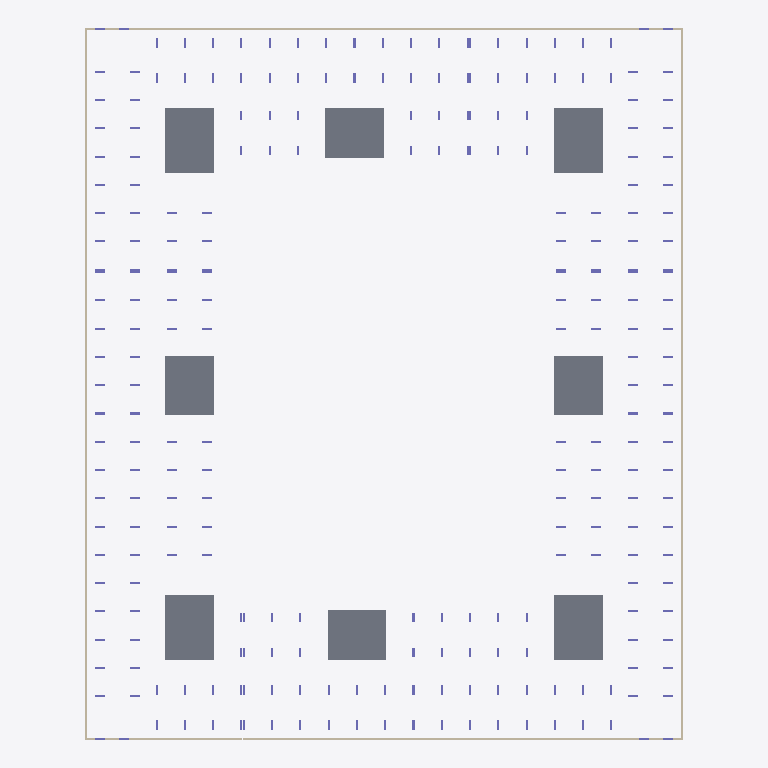
Plan cut of the same IFC building model at storey 'тб1_с2_э0' (level -3.82 m, cut at -2.42 m), seen from above with north up, elements coloured by IFC class: 12 walls (beige), 8 slabs (grey), 8 columns (violet). Cut surfaces are drawn darker.
Extent 73.0 m × 86.8 m × 35.1 m (x, y, z). Storeys (64): тб1_с1_э0 at -3.82 m; тб1_с2_э0 at -3.82 m; тб2_с1_э0 at -3.82 m; тб3_с1_э0 at -3.82 m; тб3_с2_э0 at -3.82 m; тб3_с3_э0 at -3.82 m; тб4_с1_э0 at -3.82 m; тб4_с2_э0 at -3.82 m; тб1_с1_э1 at -0.15 m; тб1_с2_э1 at -0.15 m; тб2_с1_э1 at -0.15 m; тб3_с1_э1 at -0.15 m; тб3_с2_э1 at -0.15 m; тб3_с3_э1 at -0.15 m; тб4_с1_э1 at -0.15 m; тб4_с2_э1 at -0.15 m. Elements (1914): 1784 IfcColumn, 78 IfcSlab, 52 IfcWall.

HEADER;
FILE_DESCRIPTION(('ViewDefinition[CoordinationView]'),'2;1');
FILE_NAME('','2024-05-22T09:28:01',(''),(''),'','BIMserver','');
FILE_SCHEMA(('IFC4X3'));
ENDSEC;
DATA;
#28017=IFCPROJECT('3ufnrf_6H5mBQbaxC1PCNM',#34348,'ЮКВ17',$,$,$,$,(#146),#28013);
#28014=IFCSITE('3d18ZiMsH5qvfQ9vps3YLd',#4,'ekb',$,$,#28015,$,'Екатеринбург',.COMPLEX.,$,$,$,$,$);
#27983=IFCSITE('0v5$BtTfPD99QqAygrIjFk',#4,'Южные кварталыы',$,$,#27978,$,'Южные кварталы',.PARTIAL.,$,$,$,$,$);
#3=IFCBUILDING('3mwJ4$2tX8OukwP7IzM29g',#4,'BRU_Секция_CN78_С1',$,'BRU_Секция_CN78',#5,$,$,.ELEMENT.,$,$,$);
#9=IFCBUILDING('114JMD2bDBEvQuUbR68TGX',#4,'BRU_Секция_EW6_1_С2',$,'BRU_Секция_EW6_1',#10,$,$,.ELEMENT.,$,$,$);
#13=IFCBUILDING('3DfF2eBKDFCBER1xfb$XRd',#4,'BRU_Секция_CN78_С3',$,'BRU_Секция_CN78',#14,$,$,.ELEMENT.,$,$,$);
#17=IFCBUILDING('39JEF4Hqf6tfKw3YAzrRDw',#4,'BRU_Секция_NS8_С4',$,'BRU_Секция_NS8',#18,$,$,.ELEMENT.,$,$,$);
#21=IFCBUILDING('0U0M6OxJP7j89$xbiirPEL',#4,'BRU_Секция_CS78_С5',$,'BRU_Секция_CS78',#22,$,$,.ELEMENT.,$,$,$);
#25=IFCBUILDING('3iitxVBiD5TgW4zNzKFSIR',#4,'BRU_Секция_EW8_С6',$,'BRU_Секция_EW8',#26,$,$,.ELEMENT.,$,$,$);
#29=IFCBUILDING('26Hlh7TAP2dQSzo7VBaZJ3',#4,'BRU_Секция_CS58_С7',$,'BRU_Секция_CS58',#30,$,$,.ELEMENT.,$,$,$);
#33=IFCBUILDING('08IuaFFdjD3AL_KJEA_lok',#4,'BRU_Секция_NS8_С8',$,'BRU_Секция_NS8',#34,$,$,.ELEMENT.,$,$,$);
#27976=IFCBUILDING('00R4VtyPj0yfiUm22Auxx9',#4,'ЮКВ17',$,'BRU_Квартал_закрытый_12х16_без_башни',#27977,$,'Южные кварталыы 17',.COMPLEX.,$,$,$);
#27985=IFCBUILDING('07LUEIl5zDG96sVCi9oPoX',#4,'тб_2',$,'BRU_Температурный_блок',#27990,$,$,.COMPLEX.,$,$,$);
#27986=IFCBUILDING('2Rp4SfvHjA0wSZFzv3e0Z_',#4,'тб_3',$,'BRU_Температурный_блок',#27996,$,$,.COMPLEX.,$,$,$);
#27987=IFCBUILDING('0A4$_GiBv2L8oXNY0fKr81',#4,'тб_6',$,'BRU_Температурный_блок',#28002,$,$,.COMPLEX.,$,$,$);
#27988=IFCBUILDING('1VcqjbMuf4KxY4IPR5BzRS',#4,'тб_8',$,'BRU_Температурный_блок',#28008,$,$,.COMPLEX.,$,$,$);
#10949=IFCBUILDINGSTOREY('09BHe71iX5uR9bysiWnnH2',#4,'тб1_с1_э0','Этаж -01 (отм. -3,820)','BRU_Этаж',#10950,$,$,.ELEMENT.,-3820.0);
#10996=IFCBUILDINGSTOREY('3WqALcbAPF6fCdCmgI8GQa',#4,'тб1_с1_э1','Этаж 01 (отм. -0,150)','BRU_Этаж',#10997,$,$,.ELEMENT.,-150.0);
#11041=IFCBUILDINGSTOREY('1Sv55C2o58sA8nj3iLEQLh',#4,'тб1_с1_э2','Этаж 02 (отм. +4,050)','BRU_Этаж',#11042,$,$,.ELEMENT.,4050.0);
#11086=IFCBUILDINGSTOREY('32d6qUUdn7iPcWSOhLi7Jx',#4,'тб1_с1_э3','Этаж 03 (отм. +7,350)','BRU_Этаж',#11087,$,$,.ELEMENT.,7350.0);
#11131=IFCBUILDINGSTOREY('1wfnvQpgP0I8sM0nIRdfWF',#4,'тб1_с1_э4','Этаж 04 (отм. +10,650)','BRU_Этаж',#11132,$,$,.ELEMENT.,10650.0);
#11155=IFCBUILDINGSTOREY('3A1c2dABP2q8IqIibX1A2U',#4,'тб1_с1_э5','Этаж 05 (отм. +13,950) Тех.этаж','BRU_Этаж',#11156,$,$,.ELEMENT.,13950.0);
#13165=IFCBUILDINGSTOREY('18X5T8J5v1_99uJPbBKVr_',#4,'тб1_с1_э6','Этаж 06 (отм. +16,500) Кровля','BRU_Этаж',#13166,$,$,.ELEMENT.,16500.0);
#11189=IFCBUILDINGSTOREY('1IxA1ttrjFgeHegqoK6VcB',#4,'тб1_с2_э0','Этаж -01 (отм. -3,820)','BRU_Этаж',#11190,$,$,.ELEMENT.,-3820.0);
#11218=IFCBUILDINGSTOREY('0zEf7CSmv3Neff340wnR_h',#4,'тб1_с2_э1','Этаж 01 (отм. -0,150)','BRU_Этаж',#11219,$,$,.ELEMENT.,-150.0);
#11247=IFCBUILDINGSTOREY('1O416zhjfCdBa11zDbuos0',#4,'тб1_с2_э2','Этаж 02 (отм. +4,050)','BRU_Этаж',#11248,$,$,.ELEMENT.,4050.0);
#11276=IFCBUILDINGSTOREY('2drFMwm1vCmBNdmf9W2ypl',#4,'тб1_с2_э3','Этаж 03 (отм. +7,350)','BRU_Этаж',#11277,$,$,.ELEMENT.,7350.0);
#11305=IFCBUILDINGSTOREY('1KTt$VHMX44uXdWShiL9WX',#4,'тб1_с2_э4','Этаж 04 (отм. +10,650)','BRU_Этаж',#11306,$,$,.ELEMENT.,10650.0);
#11323=IFCBUILDINGSTOREY('0DVf8m8pT6P9wT26PRCVaH',#4,'тб1_с2_э5','Этаж 05 (отм. +13,950) Тех.этаж','BRU_Этаж',#11324,$,$,.ELEMENT.,13950.0);
#13176=IFCBUILDINGSTOREY('2$Yr1oa29AEQF46l$00l$7',#4,'тб1_с2_э6','Этаж 06 (отм. +16,500) Кровля','BRU_Этаж',#13177,$,$,.ELEMENT.,16500.0);
#11380=IFCBUILDINGSTOREY('27v6un8eL1fvasZCvIZmu9',#4,'тб2_с1_э0','Этаж -01 (отм. -3,820)','BRU_Этаж',#11381,$,$,.ELEMENT.,-3820.0);
#11429=IFCBUILDINGSTOREY('2_SSA1rkb5tO6iS7qMHrcs',#4,'тб2_с1_э1','Этаж 01 (отм. -0,150)','BRU_Этаж',#11430,$,$,.ELEMENT.,-150.0);
#11478=IFCBUILDINGSTOREY('1imwc3xvbB_QFl7x_02z23',#4,'тб2_с1_э2','Этаж 02 (отм. +4,050)','BRU_Этаж',#11479,$,$,.ELEMENT.,4050.0);
#11527=IFCBUILDINGSTOREY('1dA6HfGun4uPNasq82gI8_',#4,'тб2_с1_э3','Этаж 03 (отм. +7,350)','BRU_Этаж',#11528,$,$,.ELEMENT.,7350.0);
#11576=IFCBUILDINGSTOREY('0SRy0PXlf9peA3AG6zoZZw',#4,'тб2_с1_э4','Этаж 04 (отм. +10,650)','BRU_Этаж',#11577,$,$,.ELEMENT.,10650.0);
#11602=IFCBUILDINGSTOREY('0hi$5ZbvD4vgXylcAgEkv7',#4,'тб2_с1_э5','Этаж 05 (отм. +13,950) Тех.этаж','BRU_Этаж',#11603,$,$,.ELEMENT.,13950.0);
#13187=IFCBUILDINGSTOREY('0F82jJ_P58BxAe40OI4zsX',#4,'тб2_с1_э6','Этаж 06 (отм. +16,500) Кровля','BRU_Этаж',#13188,$,$,.ELEMENT.,16500.0);
#11640=IFCBUILDINGSTOREY('3YCoiZSM196OfSG7V$DYUv',#4,'тб3_с1_э0','Этаж -01 (отм. -3,820)','BRU_Этаж',#11641,$,$,.ELEMENT.,-3820.0);
#11673=IFCBUILDINGSTOREY('2BhhUEAcL5jvGvoI6TRmv$',#4,'тб3_с1_э1','Этаж 01 (отм. -0,150)','BRU_Этаж',#11674,$,$,.ELEMENT.,-150.0);
#11706=IFCBUILDINGSTOREY('2GxX5Xtdv6pPlWgxXw16rv',#4,'тб3_с1_э2','Этаж 02 (отм. +4,050)','BRU_Этаж',#11707,$,$,.ELEMENT.,4050.0);
#11739=IFCBUILDINGSTOREY('2Umc0vOrP7dgqqtFa5wYNA',#4,'тб3_с1_э3','Этаж 03 (отм. +7,350)','BRU_Этаж',#11740,$,$,.ELEMENT.,7350.0);
#11772=IFCBUILDINGSTOREY('25phUWE8r7uP5LZexdMXfw',#4,'тб3_с1_э4','Этаж 04 (отм. +10,650)','BRU_Этаж',#11773,$,$,.ELEMENT.,10650.0);
#11805=IFCBUILDINGSTOREY('10piMDS3P8NO0yys3AQRUc',#4,'тб3_с1_э5','Этаж 05 (отм. +13,950)','BRU_Этаж',#11806,$,$,.ELEMENT.,13950.0);
#11838=IFCBUILDINGSTOREY('2ll7ZCdSf8EgzI0rOhg1PC',#4,'тб3_с1_э6','Этаж 06 (отм. +17,250)','BRU_Этаж',#11839,$,$,.ELEMENT.,17250.0);
#11856=IFCBUILDINGSTOREY('1H_7vhbTfBquOwG4ib8Hfw',#4,'тб3_с1_э7','Этаж 07 (отм. +20,550) Тех.этаж','BRU_Этаж',#11857,$,$,.ELEMENT.,20550.0);
#13202=IFCBUILDINGSTOREY('3dI1EjUsD8iP0eVkZqU_$W',#4,'тб3_с1_э8','Этаж 08 (отм. +23,570) Кровля','BRU_Этаж',#13203,$,$,.ELEMENT.,23570.0);
#11913=IFCBUILDINGSTOREY('2_8YM3DsXAaAcXrQebo1Ho',#4,'тб3_с2_э0','Этаж -01 (отм. -3,820)','BRU_Этаж',#11914,$,$,.ELEMENT.,-3820.0);
#11962=IFCBUILDINGSTOREY('2mzrke_Wb4L8Hc9guzNj8f',#4,'тб3_с2_э1','Этаж 01 (отм. -0,150)','BRU_Этаж',#11963,$,$,.ELEMENT.,-150.0);
#12011=IFCBUILDINGSTOREY('1zM02dSN9CNAPu9yFEBaqO',#4,'тб3_с2_э2','Этаж 02 (отм. +4,050)','BRU_Этаж',#12012,$,$,.ELEMENT.,4050.0);
#12060=IFCBUILDINGSTOREY('09xu$5YIL3qw3TOnrZMXtT',#4,'тб3_с2_э3','Этаж 03 (отм. +7,350)','BRU_Этаж',#12061,$,$,.ELEMENT.,7350.0);
#12109=IFCBUILDINGSTOREY('0xm$vV2Cv7O8gZVz2MZ8Ey',#4,'тб3_с2_э4','Этаж 04 (отм. +10,650)','BRU_Этаж',#12110,$,$,.ELEMENT.,10650.0);
#12158=IFCBUILDINGSTOREY('0adX4KUNzBVR5KMZ9WWt9v',#4,'тб3_с2_э5','Этаж 05 (отм. +13,950)','BRU_Этаж',#12159,$,$,.ELEMENT.,13950.0);
#12207=IFCBUILDINGSTOREY('3OAnMSmHX50QpMHWLe9dzU',#4,'тб3_с2_э6','Этаж 06 (отм. +17,250)','BRU_Этаж',#12208,$,$,.ELEMENT.,17250.0);
#12256=IFCBUILDINGSTOREY('3vnvB_RAD8TADFytO196Sx',#4,'тб3_с2_э7','Этаж 07 (отм. +20,550)','BRU_Этаж',#12257,$,$,.ELEMENT.,20550.0);
#12305=IFCBUILDINGSTOREY('2izelh9GrD4e3JJMJp9kx8',#4,'тб3_с2_э8','Этаж 08 (отм. +23,850)','BRU_Этаж',#12306,$,$,.ELEMENT.,23850.0);
#12327=IFCBUILDINGSTOREY('2dC40JetX5SQMpxusR7WNU',#4,'тб3_с2_э9','Этаж 09 (отм. +27,150) Тех.этаж','BRU_Этаж',#12328,$,$,.ELEMENT.,27150.0);
#13213=IFCBUILDINGSTOREY('0EV_NtoeT8aBved9cIHbmA',#4,'тб3_с2_э10','Этаж 10 (отм. +29,700) Кровля','BRU_Этаж',#13214,$,$,.ELEMENT.,29700.0);
#12365=IFCBUILDINGSTOREY('2yYKRYBu1A_exfTEydXPWT',#4,'тб3_с3_э0','Этаж -01 (отм. -3,820)','BRU_Этаж',#12366,$,$,.ELEMENT.,-3820.0);
#12398=IFCBUILDINGSTOREY('3TPD2AuQDE598HNSFRXWe_',#4,'тб3_с3_э1','Этаж 01 (отм. -0,150)','BRU_Этаж',#12399,$,$,.ELEMENT.,-150.0);
#12431=IFCBUILDINGSTOREY('2$ZCP1lGj0rg6Xu6xlEehs',#4,'тб3_с3_э2','Этаж 02 (отм. +4,050)','BRU_Этаж',#12432,$,$,.ELEMENT.,4050.0);
#12464=IFCBUILDINGSTOREY('1DeSKlv7zDFeN9P$1xqvMT',#4,'тб3_с3_э3','Этаж 03 (отм. +7,350)','BRU_Этаж',#12465,$,$,.ELEMENT.,7350.0);
#12497=IFCBUILDINGSTOREY('3Hqh73uuL7Ke2wUNFtWu1_',#4,'тб3_с3_э4','Этаж 04 (отм. +10,650)','BRU_Этаж',#12498,$,$,.ELEMENT.,10650.0);
#12530=IFCBUILDINGSTOREY('0wmDOhqUv6iQhRPt5UFSan',#4,'тб3_с3_э5','Этаж 05 (отм. +13,950)','BRU_Этаж',#12531,$,$,.ELEMENT.,13950.0);
#12563=IFCBUILDINGSTOREY('3dn3fCZk92Nh_sVDeul6SN',#4,'тб3_с3_э6','Этаж 06 (отм. +17,250)','BRU_Этаж',#12564,$,$,.ELEMENT.,17250.0);
#12583=IFCBUILDINGSTOREY('0a4LYmLdn0whB8zGeL4uUx',#4,'тб3_с3_э7','Этаж 07 (отм. +20,550) Тех.этаж','BRU_Этаж',#12584,$,$,.ELEMENT.,20550.0);
#13224=IFCBUILDINGSTOREY('2P_HBqlXj28e_m7WuTEkGo',#4,'тб3_с3_э8','Этаж 08 (отм. +23,100) Кровля','BRU_Этаж',#13225,$,$,.ELEMENT.,23100.0);
#12628=IFCBUILDINGSTOREY('1jG70dZZf1CfiF7GSxb_MH',#4,'тб4_с1_э0','Этаж -01 (отм. -3,820)','BRU_Этаж',#12629,$,$,.ELEMENT.,-3820.0);
#12665=IFCBUILDINGSTOREY('2$hEjltknE4woIS6V8eedr',#4,'тб4_с1_э1','Этаж 01 (отм. -0,150)','BRU_Этаж',#12666,$,$,.ELEMENT.,-150.0);
#12702=IFCBUILDINGSTOREY('0AmPld18zEMfkj_YPPKVdJ',#4,'тб4_с1_э2','Этаж 02 (отм. +4,050)','BRU_Этаж',#12703,$,$,.ELEMENT.,4050.0);
#12739=IFCBUILDINGSTOREY('22CLmJ6hX7AOCsrjGCXZXB',#4,'тб4_с1_э3','Этаж 03 (отм. +7,350)','BRU_Этаж',#12740,$,$,.ELEMENT.,7350.0);
#12776=IFCBUILDINGSTOREY('0TwsislFTB_A7e6iaOyDme',#4,'тб4_с1_э4','Этаж 04 (отм. +10,650)','BRU_Этаж',#12777,$,$,.ELEMENT.,10650.0);
#12813=IFCBUILDINGSTOREY('1RrKJxVIf9ugo91IJ9JVXi',#4,'тб4_с1_э5','Этаж 05 (отм. +13,950)','BRU_Этаж',#12814,$,$,.ELEMENT.,13950.0);
#12850=IFCBUILDINGSTOREY('2FCEGWEmL8798M2GpFKuAV',#4,'тб4_с1_э6','Этаж 06 (отм. +17,250)','BRU_Этаж',#12851,$,$,.ELEMENT.,17250.0);
#12870=IFCBUILDINGSTOREY('06NR7qcZn3bPsHea842lUm',#4,'тб4_с1_э7','Этаж 07 (отм. +20,550) Тех.этаж','BRU_Этаж',#12871,$,$,.ELEMENT.,20550.0);
#13235=IFCBUILDINGSTOREY('23KM12zgL6NuQE$TG6cR4v',#4,'тб4_с1_э8','Этаж 08 (отм. +23,100) Кровля','BRU_Этаж',#13236,$,$,.ELEMENT.,23100.0);
#12912=IFCBUILDINGSTOREY('1Q3tRVJ9jDtv8oMOl2PhYb',#4,'тб4_с2_э0','Этаж -01 (отм. -3,820)','BRU_Этаж',#12913,$,$,.ELEMENT.,-3820.0);
#12949=IFCBUILDINGSTOREY('2E4ucvVyfAxBznoM2l1wbW',#4,'тб4_с2_э1','Этаж 01 (отм. -0,150)','BRU_Этаж',#12950,$,$,.ELEMENT.,-150.0);
#12986=IFCBUILDINGSTOREY('3xVr6fdZH27R33$7z6t6F2',#4,'тб4_с2_э2','Этаж 02 (отм. +4,050)','BRU_Этаж',#12987,$,$,.ELEMENT.,4050.0);
#13023=IFCBUILDINGSTOREY('3ycd4FuZn4cBa3j$v_5aOx',#4,'тб4_с2_э3','Этаж 03 (отм. +7,350)','BRU_Этаж',#13024,$,$,.ELEMENT.,7350.0);
#13060=IFCBUILDINGSTOREY('3SoNsfgpX6Sxqf10VC8w75',#4,'тб4_с2_э4','Этаж 04 (отм. +10,650)','BRU_Этаж',#13061,$,$,.ELEMENT.,10650.0);
#10770=IFCSLAB('2KTxDxYz1AgBBMu0wZy3yI',#10900,'1.0_перекрытие',$,'Монолитное_перекрытие_600',#10901,#3131,$,.BASESLAB.);
#10772=IFCSLAB('1D4CkI1z10Je6Hj13Y3bBJ',#10900,'3.0_перекрытие',$,'Монолитное_перекрытие_600',#11328,#3181,$,.BASESLAB.);
#10774=IFCSLAB('2sD04GQcPBkBf5PiGq71Su',#10900,'5.0_перекрытие',$,'Монолитное_перекрытие_600',#11861,#3237,$,.BASESLAB.);
#10776=IFCSLAB('19m1quhqLAth6azJ5N6KrZ',#10900,'7.0_перекрытие',$,'Монолитное_перекрытие_600',#12588,#3309,$,.BASESLAB.);
#10771=IFCSLAB('2cptW8iT5Bzfn85SVeXUbc',#10900,'2.0_перекрытие',$,'Монолитное_перекрытие_600',#11160,#3157,$,.BASESLAB.);
#10775=IFCSLAB('05u48USTzAXwd5xtWuZSch',#10900,'6.0_перекрытие',$,'Монолитное_перекрытие_600',#12332,#3277,$,.BASESLAB.);
#10773=IFCSLAB('02Bvi6atPAKOPNI5frJpCI',#10900,'4.0_перекрытие',$,'Монолитное_перекрытие_600',#11607,#3205,$,.BASESLAB.);
#10777=IFCSLAB('2Wph0Fg1rF8QERDUHAjk9X',#10900,'8.0_перекрытие',$,'Монолитное_перекрытие_600',#12875,#3341,$,.BASESLAB.);
#10941=IFCWALL('1rf6GdpXTCiBymdHgnU1GH',#10900,$,'Подвал','Монолитная_стена_250',#28046,#3529,$,.SOLIDWALL.);
#11372=IFCWALL('0MzhyZBsX8ZuDBYT2wtmuI',#10900,$,'Подвал','Монолитная_стена_250',#28081,#4929,$,.SOLIDWALL.);
#11905=IFCWALL('0$AST6i$D5QvQlfYsh7ciD',#10900,$,'Подвал','Монолитная_стена_250',#28112,#6680,$,.SOLIDWALL.);
#12620=IFCWALL('1qqWpa8jnEg8MBf8dDPil8',#10900,$,'Подвал','Монолитная_стена_250',#28143,#9041,$,.SOLIDWALL.);
#12907=IFCWALL('2sNWWrEmj09BVak67BeqOG',#10900,$,'Подвал','Монолитная_стена_250',#28159,#9969,$,.SOLIDWALL.);
#11635=IFCWALL('1G3r67cfbCJAYFHXWTScy1',#10900,$,'Подвал','Монолитная_стена_250',#28097,#5815,$,.SOLIDWALL.);
#12360=IFCWALL('0ZzMLzMZv619GMbuLEHEAD',#10900,$,'Подвал','Монолитная_стена_250',#28128,#8220,$,.SOLIDWALL.);
#11184=IFCWALL('08bZ4xUvn4uuWQ3$nBVAtM',#10900,$,'Подвал','Монолитная_стена_250',#28066,#4340,$,.SOLIDWALL.);
#11375=IFCWALL('3H01X232z76BjVpQg_VxsK',#10900,$,'Подвал','Монолитная_стена_250',#27954,#4938,$,.SOLIDWALL.);
#11908=IFCWALL('303cUHf9X3ou1NmgmDwM3K',#10900,$,'Подвал','Монолитная_стена_250',#27963,#6689,$,.SOLIDWALL.);
#10944=IFCWALL('1KP8Ag0IL6aRsnLepMEIv9',#10900,$,'Подвал','Монолитная_стена_250',#27945,#3544,$,.SOLIDWALL.);
#12623=IFCWALL('2IlMs1GO13OvC05FJpNxGD',#10900,$,'Подвал','Монолитная_стена_250',#27972,#9052,$,.SOLIDWALL.);
ENDSEC;